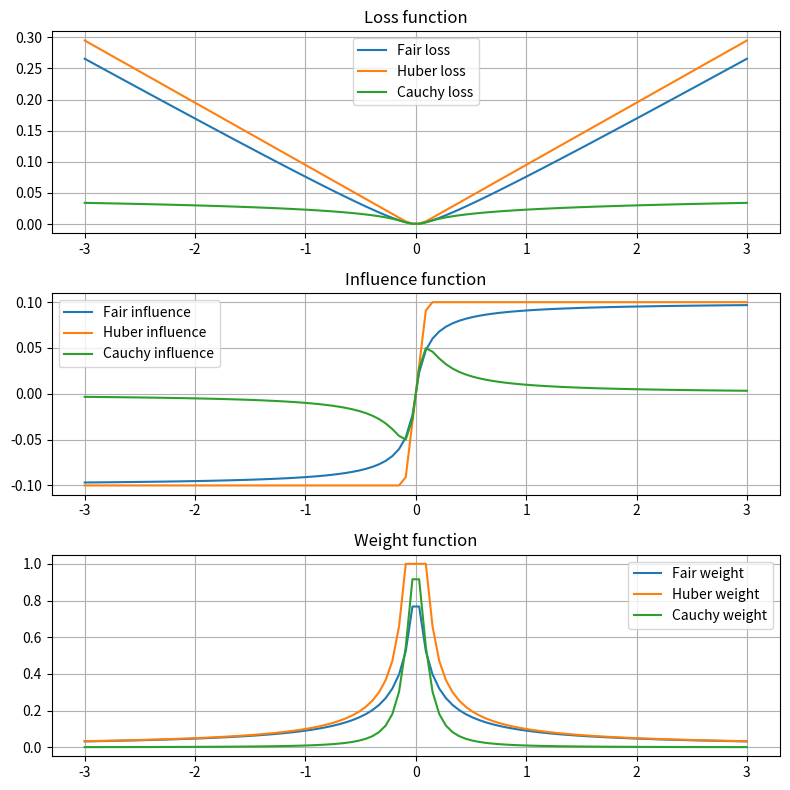

Here is the Python script that generated this plot:


import numpy as np
import matplotlib.pyplot as plt

# fair loss rho, influence and weight function
def fair_loss(x, c):
    return c ** 2 * (np.abs(x) / c - np.log(1 + np.abs(x) / c))

def fair_influence(x, c):
    return x / (1 + np.abs(x)/c)

def fair_weight(x, c):
    return 1 / (1 + np.abs(x) / c)

# huber loss rho, influence and weight function
def huber_loss(x, k):
    return np.where(np.abs(x) < k, 0.5 * x ** 2, k * (np.abs(x) - 0.5 * k))

def huber_influence(x, k):
    return np.where(np.abs(x) < k, x, k * np.sign(x))

def huber_weight(x, k):
    return np.where(np.abs(x) < k, 1, k / np.abs(x))

# Plot cauchy loss rho, influence and weight function
def cauchy_loss(x, c):
    return 0.5 * c ** 2 * np.log(1 + (x / c) ** 2)

def cauchy_influence(x, c):
    return x / (1 + (x / c) ** 2)

def cauchy_weight(x, c):
    return 1 / (1 + (x / c) ** 2)

if __name__ == '__main__':
    # Plot huber and cauchy in same 3,1 subplots
    fig, ax = plt.subplots(3, 1, figsize=(8, 8))
    x = np.linspace(-3, 3, 100)
    k = 0.1
    c = 0.1
    ax[0].plot(x, fair_loss(x, k), label='Fair loss')
    ax[0].plot(x, huber_loss(x, k), label='Huber loss')
    ax[0].plot(x, cauchy_loss(x, c), label='Cauchy loss')
    ax[0].legend()
    ax[0].set_title('Loss function')
    ax[0].grid()
    ax[1].plot(x, fair_influence(x, k), label='Fair influence')
    ax[1].plot(x, huber_influence(x, k), label='Huber influence')
    ax[1].plot(x, cauchy_influence(x, c), label='Cauchy influence')
    ax[1].legend()
    ax[1].set_title('Influence function')
    ax[1].grid()
    ax[2].plot(x, fair_weight(x, k), label='Fair weight')
    ax[2].plot(x, huber_weight(x, k), label='Huber weight')
    ax[2].plot(x, cauchy_weight(x, c), label='Cauchy weight')
    ax[2].legend()
    ax[2].set_title('Weight function')
    ax[2].grid()
    plt.tight_layout()
    plt.show()
